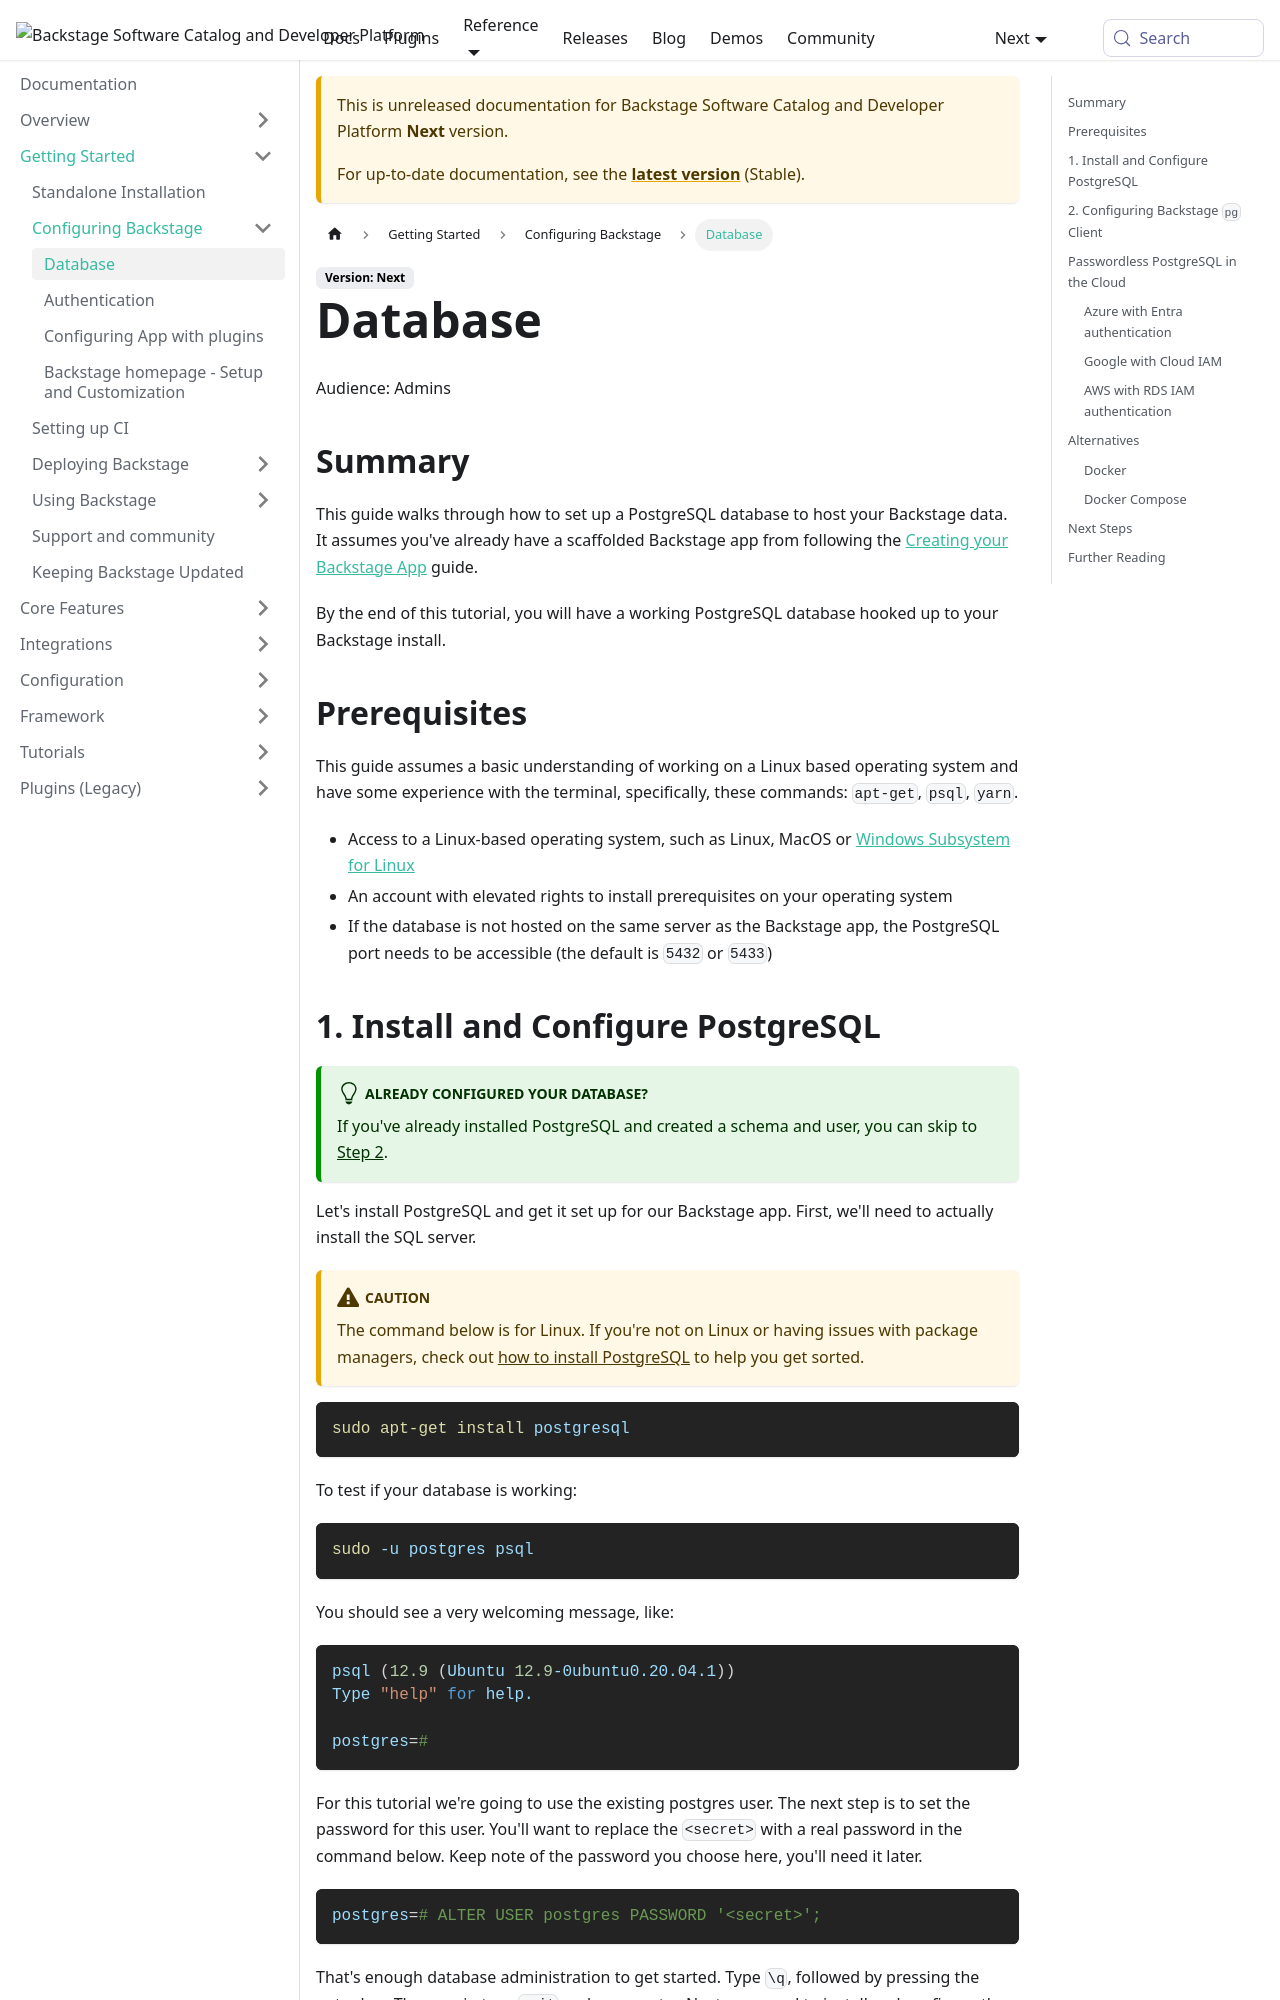

repository: backstage/backstage · page: docs/next/getting-started/config/database/index.html · generator: mkdocs

---
id: database
title: Database
description: How to set up PostgreSQL for your Backstage instance.
---

Audience: Admins

## Summary

This guide walks through how to set up a PostgreSQL database to host your Backstage data. It assumes you've already have a scaffolded Backstage app from following the [Creating your Backstage App](../index.md) guide.

By the end of this tutorial, you will have a working PostgreSQL database hooked up to your Backstage install.

## Prerequisites

This guide assumes a basic understanding of working on a Linux based operating system and have some experience with the terminal, specifically, these commands: `apt-get`, `psql`, `yarn`.

- Access to a Linux-based operating system, such as Linux, MacOS or
  [Windows Subsystem for Linux](https://docs.microsoft.com/en-us/windows/wsl/)
- An account with elevated rights to install prerequisites on your operating
  system
- If the database is not hosted on the same server as the Backstage app, the
  PostgreSQL port needs to be accessible (the default is `5432` or `5433`)

## 1. Install and Configure PostgreSQL

:::tip[Already configured your database?]

If you've already installed PostgreSQL and created a schema and user, you can skip to [Step 2](#2-configuring-backstage-pg-client).

:::

Let's install PostgreSQL and get it set up for our Backstage app. First, we'll need to actually install the SQL server.

:::caution

The command below is for Linux. If you're not on Linux or having issues with package managers, check out [how to install PostgreSQL](https://www.postgresql.org/download/) to help you get sorted.

:::

```shell
sudo apt-get install postgresql
```

To test if your database is working:

```shell
sudo -u postgres psql
```

You should see a very welcoming message, like:

```shell
psql (12.9 (Ubuntu 12.9-0ubuntu0.20.04.1))
Type "help" for help.

postgres=#
```

For this tutorial we're going to use the existing postgres user. The next step is to set the password for this user. You'll want to replace the `<secret>` with a real password in the command below. Keep note of the password you choose here, you'll need it later.

```shell
postgres=# ALTER USER postgres PASSWORD '<secret>';
```

That's enough database administration to get started. Type `\q`, followed by
pressing the enter key. Then again type `exit` and press enter. Next, you need
to install and configure the client.
